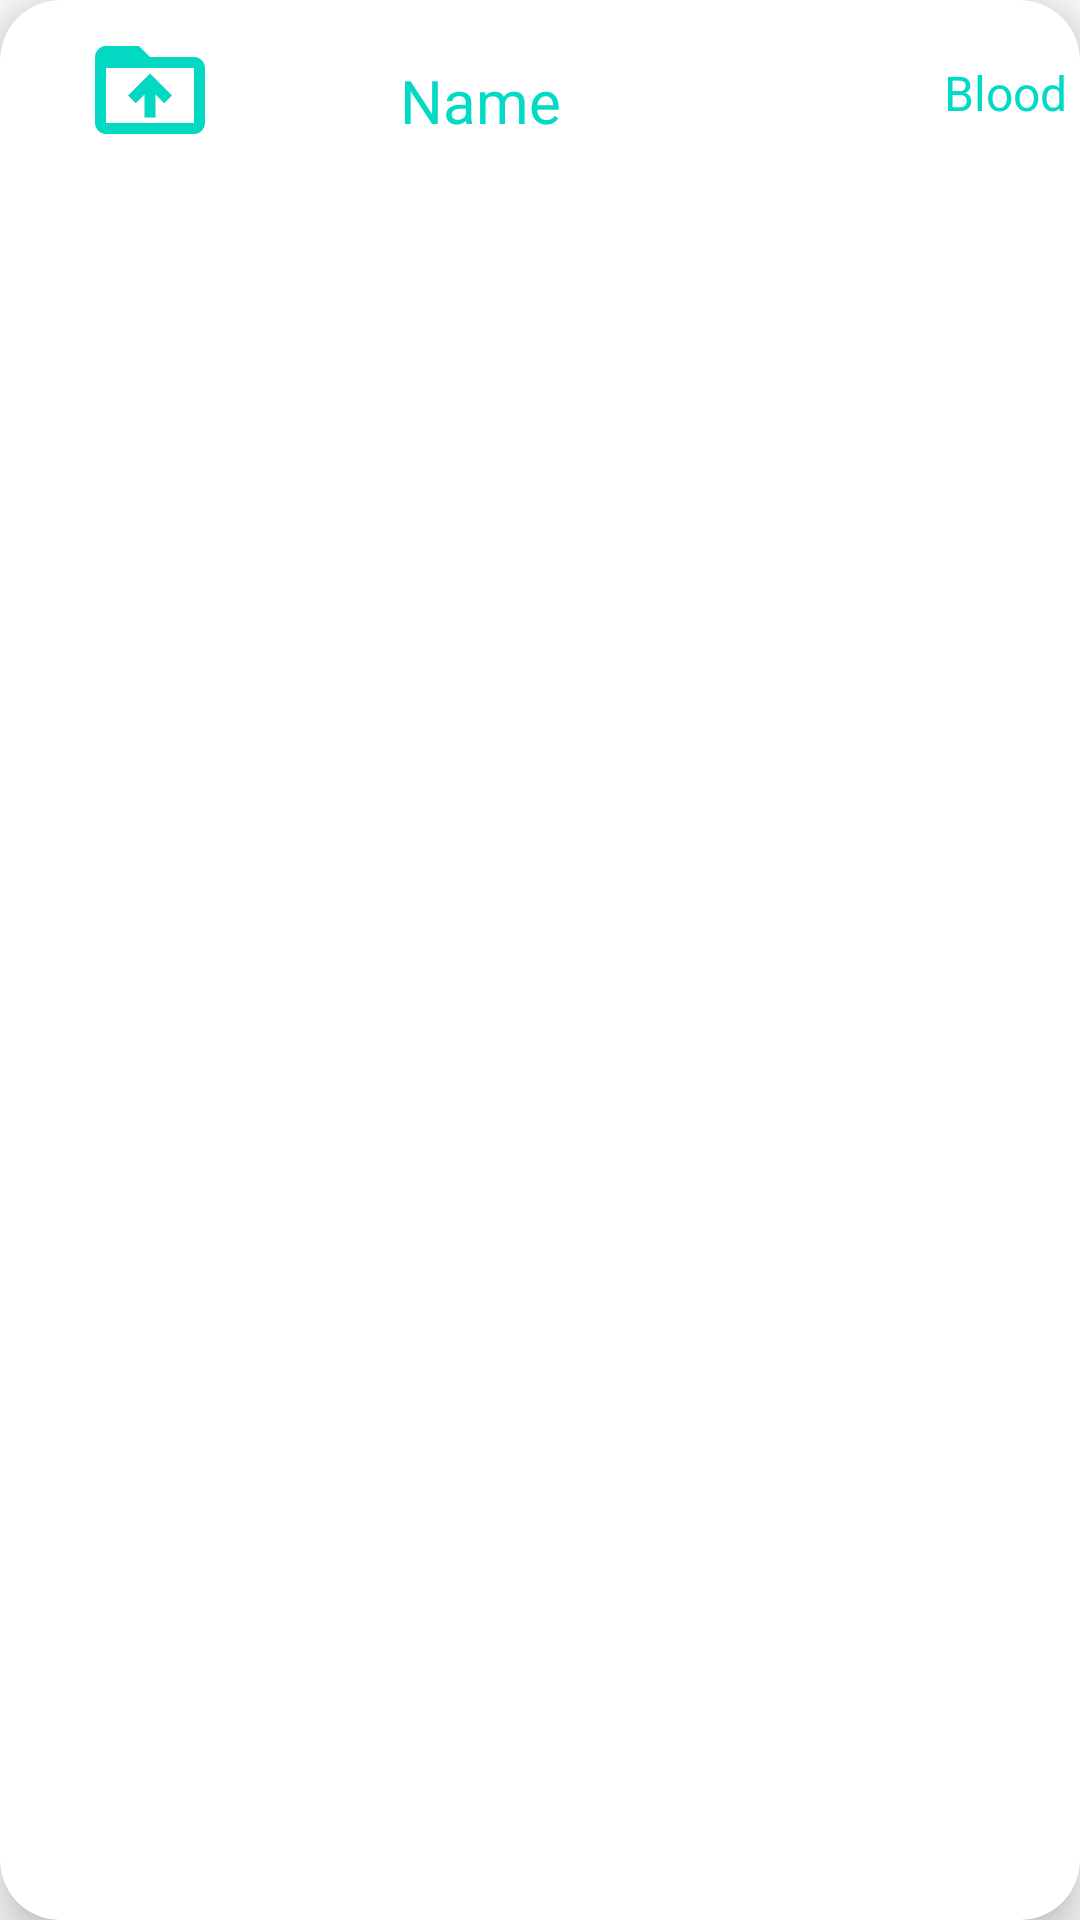

Layout XML and referenced resources for this Android screen:
<!-- AndroidManifest.xml: application theme Theme.Donate -->
<!-- res/layout/foodrecycler_item.xml -->
<?xml version="1.0" encoding="utf-8"?>
<androidx.cardview.widget.CardView xmlns:android="http://schemas.android.com/apk/res/android"
    android:layout_width="match_parent"
    android:layout_height="wrap_content"
    xmlns:app="http://schemas.android.com/apk/res-auto"
    android:id="@+id/recCard"
    android:layout_marginStart="12dp"
    android:layout_marginHorizontal="10dp"
    android:layout_marginVertical="10dp"
    app:cardCornerRadius="20dp"
    app:cardElevation="8dp">
    <RelativeLayout
        android:layout_width="match_parent"
        android:layout_height="wrap_content">
        <com.google.android.material.imageview.ShapeableImageView
            android:layout_width="60dp"
            android:layout_height="60dp"
            android:id="@+id/recImage"
            android:layout_marginStart="20dp"
            android:padding="8dp"
            android:src="@drawable/food_drive_folder_upload_24"
            android:scaleType="centerCrop"
            app:shapeAppearanceOverlay="@style/roundedImageViewRounded"/>
        <TextView
            android:layout_width="120dp"
            android:layout_height="30dp"
            android:id="@+id/recname"
            android:text="Name"
            android:textColor="@color/teal_200"
            android:textSize="20sp"
            android:layout_toEndOf="@id/recImage"
            android:layout_marginTop="20dp"
            android:textAlignment="center"
            android:layout_marginStart="20dp"/>
        <TextView
            android:layout_width="120dp"
            android:layout_height="30dp"
            android:id="@+id/recblood"
            android:text="Blood"
            android:textColor="@color/teal_200"
            android:textSize="16sp"
            android:textAlignment="center"

            android:layout_toEndOf="@id/recname"
            android:layout_marginTop="20dp"
            android:layout_marginStart="90dp"/>

        <TextView
            android:layout_width="140dp"
            android:layout_height="30dp"
            android:id="@+id/recgmail"
            android:text="Gmail"
            android:textColor="@color/teal_200"
            android:textSize="8sp"
            android:layout_toEndOf="@id/recImage"
            android:layout_below="@id/recname"
            android:maxLines="0"
            android:layout_marginStart="20dp"/>

        <TextView
            android:layout_width="140dp"
            android:layout_height="30dp"
            android:id="@+id/reclocation"
            android:text="location"
            android:textColor="@color/teal_200"
            android:textSize="8sp"
            android:layout_toEndOf="@id/recgmail"
            android:layout_below="@id/recblood"
            android:maxLines="0"
            android:layout_marginStart="20dp"/>
    </RelativeLayout>

</androidx.cardview.widget.CardView>
<!-- resources referenced by this layout -->
<resources>
  <color name="teal_200">#FF03DAC5</color>
  <!-- drawable food_drive_folder_upload_24 (drawable) -->
  <vector android:height="24dp" android:tint="#03D8C3"
      android:viewportHeight="24" android:viewportWidth="24"
      android:width="24dp" xmlns:android="http://schemas.android.com/apk/res/android">
      <path android:fillColor="@android:color/white" android:pathData="M20,6h-8l-2,-2L4,4c-1.1,0 -1.99,0.9 -1.99,2L2,18c0,1.1 0.9,2 2,2h16c1.1,0 2,-0.9 2,-2L22,8c0,-1.1 -0.9,-2 -2,-2zM20,18L4,18L4,8h16v10zM8,13.01l1.41,1.41L11,12.84L11,17h2v-4.16l1.59,1.59L16,13.01 12.01,9 8,13.01z"/>
  </vector>
  <style name="roundedImageViewRounded">
          <item name="cornerFamily">rounded</item>
          <item name="cornerSize">50%</item>
      </style>
  <style name="Theme.Donate" parent="Theme.Design.Light.NoActionBar">
          
          <item name="colorPrimary">@color/purple_500</item>
          <item name="colorPrimaryVariant">@color/purple_700</item>
          <item name="colorOnPrimary">@color/white</item>
          
          <item name="colorSecondary">@color/teal_200</item>
          <item name="colorSecondaryVariant">@color/teal_700</item>
          <item name="colorOnSecondary">@color/black</item>
          
          <item name="android:statusBarColor">?attr/colorPrimaryVariant</item>
          
      </style>
  <color name="purple_500">#FF6200EE</color>
  <color name="purple_700">#FF3700B3</color>
  <color name="white">#FFFFFFFF</color>
      //home and splash login and register page design
  <color name="teal_700">#FF018786</color>
  <color name="black">#FF000000</color>
</resources>
